Run: headless pygame with SDL's dummy video driver; simulated clock (each Clock.tick advances the game by its frame time, no real sleeping); random seed 0; keys injected as events and as key.get_pressed() state; mouse plan: one left click at the window centre at the start of phase 2, then a move to the lower-right quarter at the start of phase 3.
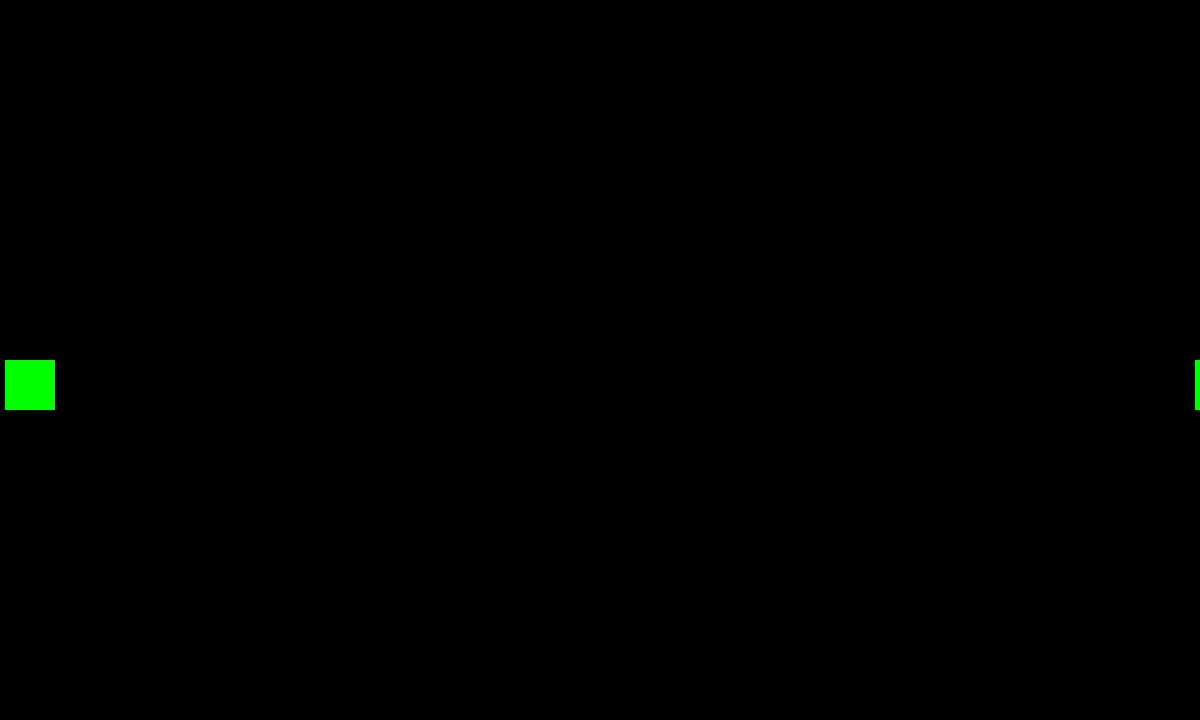
Frame 1 of 4 · flips 1–60 · no input
Frame 2 of 4 · flips 61–180 · clicked the window centre · tapped SPACE, RETURN · held RIGHT (→), D · screen unchanged from frame 1, image omitted
Frame 3 of 4 · flips 181–300 · moved the mouse to the lower-right quarter · held DOWN (↓), S · screen unchanged from frame 2, image omitted
Frame 4 of 4 · flips 301–420 · held LEFT (←), A, UP (↑), W · screen unchanged from frame 3, image omitted

The pygame program that drew these frames:



import pygame
import math
import random
clock = pygame.time.Clock()
pygame.init()
screenSize = [1200, 720]
screen = pygame.display.set_mode((screenSize[0], screenSize[1]))
clock = pygame.time.Clock()
running = True


class Button:
    def __init__(self, rect, text):
        self.rect = rect
        self.font = pygame.font.SysFont('Comic Sans MS', 30)
        self.text = self.font.render(text, False, (0, 0, 0))

    def is_clicked(self, event):
        if event.type == pygame.MOUSEBUTTONDOWN:
            mousePos = pygame.mouse.get_pos()
            if ((mousePos[0] > self.rect[0] and mousePos[0] < self.rect[0] + self.rect[2]) and
               (mousePos[1] > self.rect[1] and mousePos[1] < self.rect[1] + self.rect[3])):
                return True

    def draw(self):
        pygame.draw.rect(screen, "green", self.rect)
        screen.blit(self.text, (0, 0))


def menu():
    button1 = Button([5, screenSize[1]/2, 50, 50], "game mode 1")
    button2 = Button(
        [screenSize[0] - 5, screenSize[1]/2, 50, 50], "game mode 2")
    global running
    while running:

        for event in pygame.event.get():
            if event == pygame.QUIT:
                running = False

            if (button1.is_clicked(event)):
                gameMode = 1
                break

            if (button2.is_clicked(event)):
                gameMode = 2
                break

        screen.fill("black")
        button1.draw()
        button2.draw()
        pygame.display.flip()


menu()
